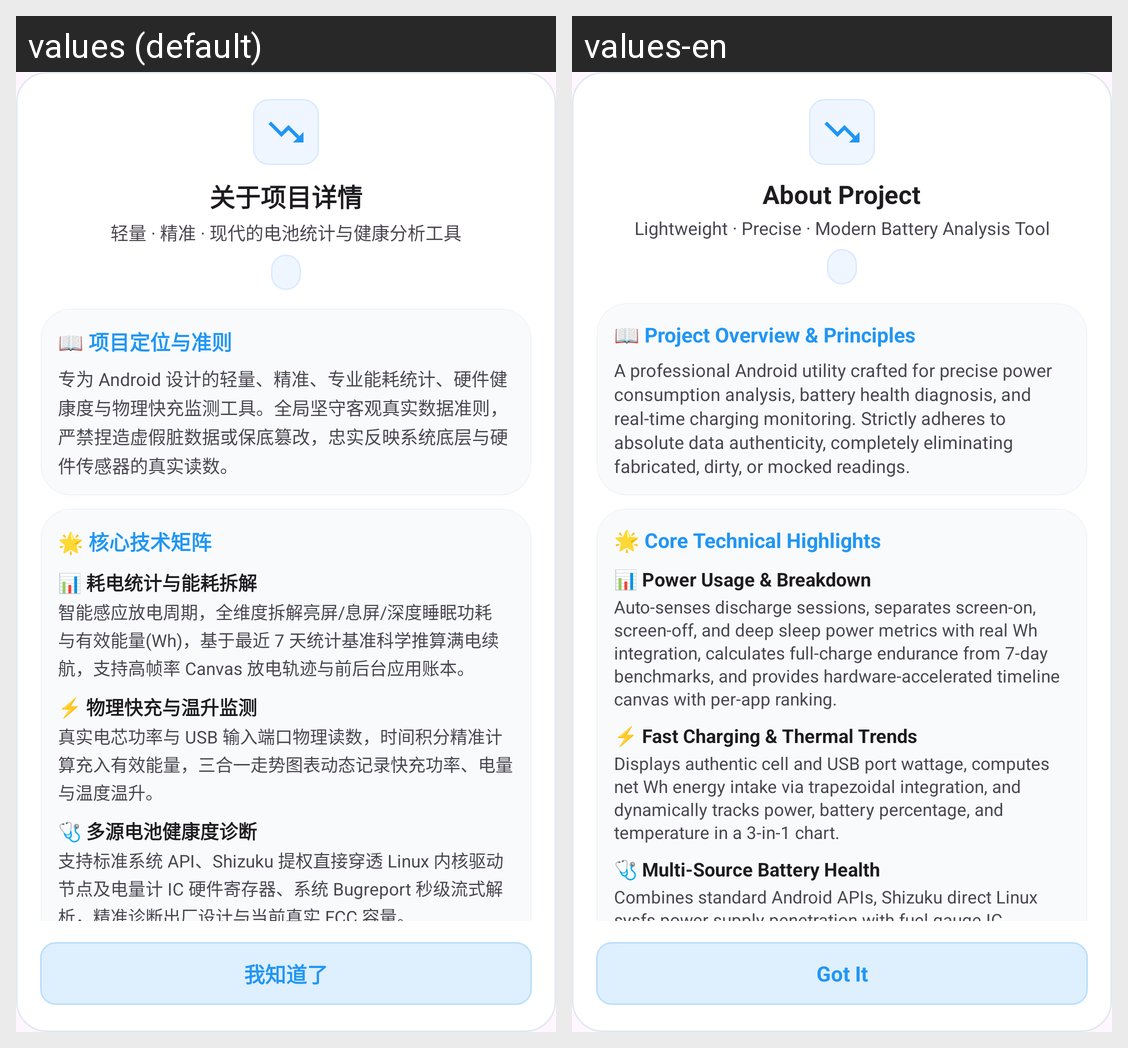

This grid shows one Android layout under two languages. Give, for every string resource on the screen, its name, the default text and each shown locale's text.
Android screen res/layout/dialog_about_app.xml rendered under 2 locales, left to right: values (default), values-en. Device: Nexus 5 (rendered at 1080×1920; each locale shown at half size, 540×960, under a caption strip naming it); theme Theme.BatteryApp.
Strings drawn on this screen, with the default value and each locale's value (text and hints the layout hard-codes, and strings that could not be matched under every locale, appear in the picture but are not listed):

about_dialog_title
  values: 关于项目详情
  values-en: About Project

about_dialog_subtitle
  values: 轻量 · 精准 · 现代的电池统计与健康分析工具
  values-en: Lightweight · Precise · Modern Battery Analysis Tool

about_app_summary_title
  values: 📖 项目定位与准则
  values-en: 📖 Project Overview & Principles

about_app_summary_desc
  values: 专为 Android 设计的轻量、精准、专业能耗统计、硬件健康度与物理快充监测工具。全局坚守客观真实数据准则，严禁捏造虚假脏数据或保底篡改，忠实反映系统底层与硬件传感器的真实读数。
  values-en: A professional Android utility crafted for precise power consumption analysis, battery health diagnosis, and real-time charging monitoring. Strictly adheres to absolute data authenticity, completely eliminating fabricated, dirty, or mocked readings.

about_core_features_title
  values: 🌟 核心技术矩阵
  values-en: 🌟 Core Technical Highlights

about_feature_power_title
  values: 📊 耗电统计与能耗拆解
  values-en: 📊 Power Usage & Breakdown

about_feature_power_desc
  values: 智能感应放电周期，全维度拆解亮屏/息屏/深度睡眠功耗与有效能量(Wh)，基于最近 7 天统计基准科学推算满电续航，支持高帧率 Canvas 放电轨迹与前后台应用账本。
  values-en: Auto-senses discharge sessions, separates screen-on, screen-off, and deep sleep power metrics with real Wh integration, calculates full-charge endurance from 7-day benchmarks, and provides hardware-accelerated timeline canvas with per-app ranking.

about_feature_charging_title
  values: ⚡ 物理快充与温升监测
  values-en: ⚡ Fast Charging & Thermal Trends

about_feature_charging_desc
  values: 真实电芯功率与 USB 输入端口物理读数，时间积分精准计算充入有效能量，三合一走势图表动态记录快充功率、电量与温度温升。
  values-en: Displays authentic cell and USB port wattage, computes net Wh energy intake via trapezoidal integration, and dynamically tracks power, battery percentage, and temperature in a 3-in-1 chart.

about_feature_health_title
  values: 🩺 多源电池健康度诊断
  values-en: 🩺 Multi-Source Battery Health

about_feature_health_desc
  values: 支持标准系统 API、Shizuku 提权直接穿透 Linux 内核驱动节点及电量计 IC 硬件寄存器、系统 Bugreport 秒级流式解析，精准诊断出厂设计与当前真实 FCC 容量。
  values-en: Combines standard Android APIs, Shizuku direct Linux sysfs power supply penetration with fuel gauge IC registers, and stream-parsed Bugreport health dumps for accurate FCC and cycle count diagnosis.

understood
  values: 我知道了
  values-en: Got It
